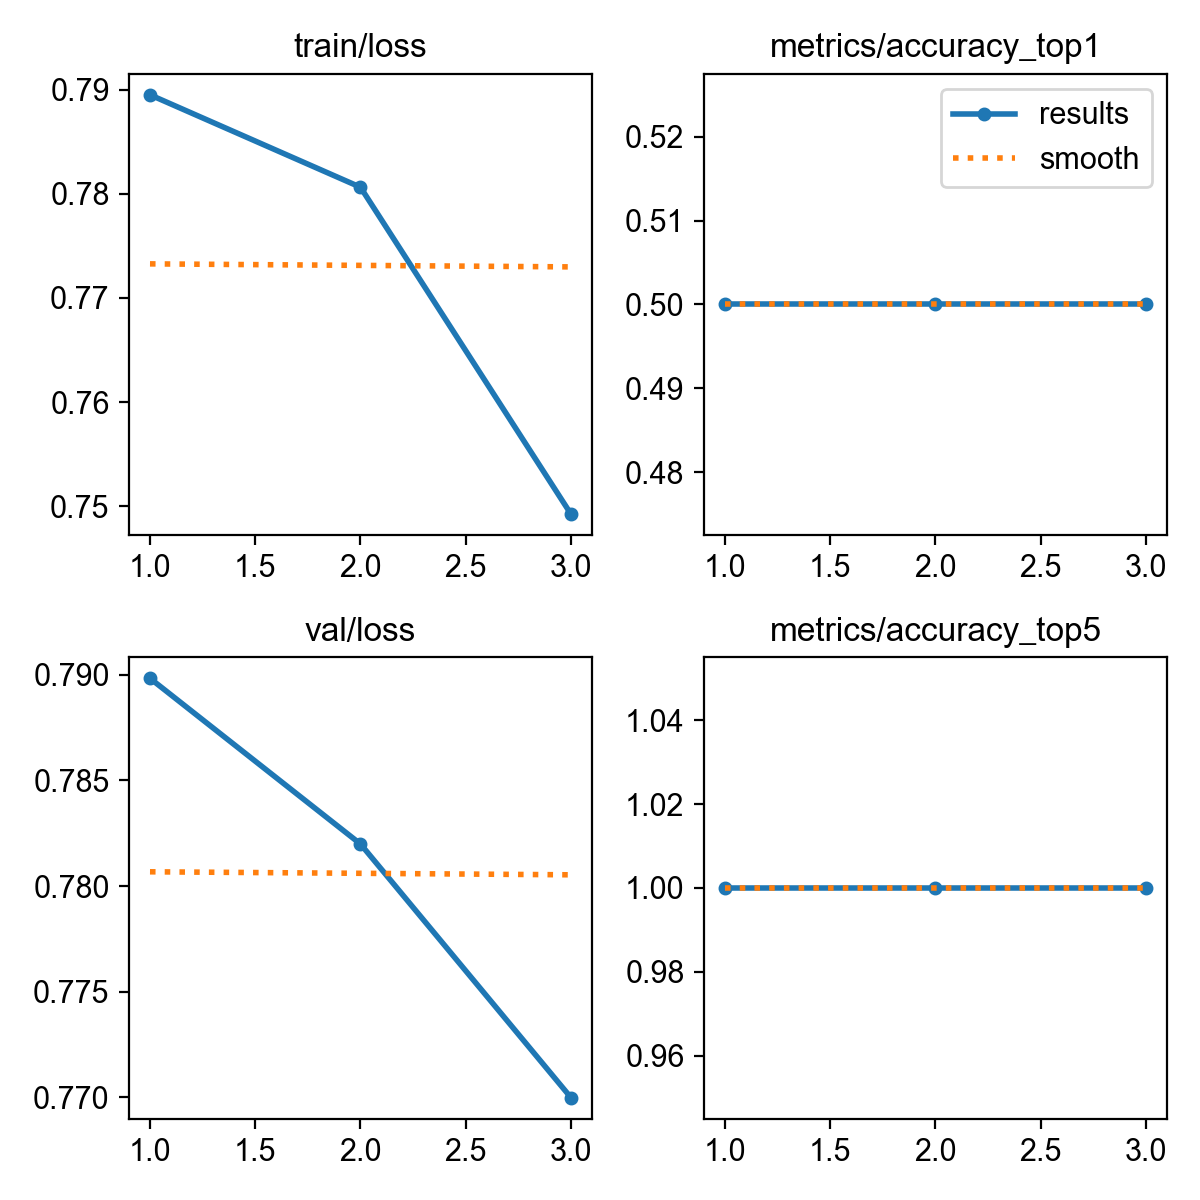

Source data for this figure (header and first rows):
epoch, time, train/loss, metrics/accuracy_top1, metrics/accuracy_top5, val/loss, lr/pg0, lr/pg1, lr/pg2
1, 4.125, 0.7895, 0.5, 1, 0.7898, 0, 0, 0
2, 10.96, 0.7806, 0.5, 1, 0.782, 1.11689e-05, 1.11689e-05, 1.11689e-05
3, 14.09, 0.7492, 0.5, 1, 0.77, 1.13356e-05, 1.13356e-05, 1.13356e-05
